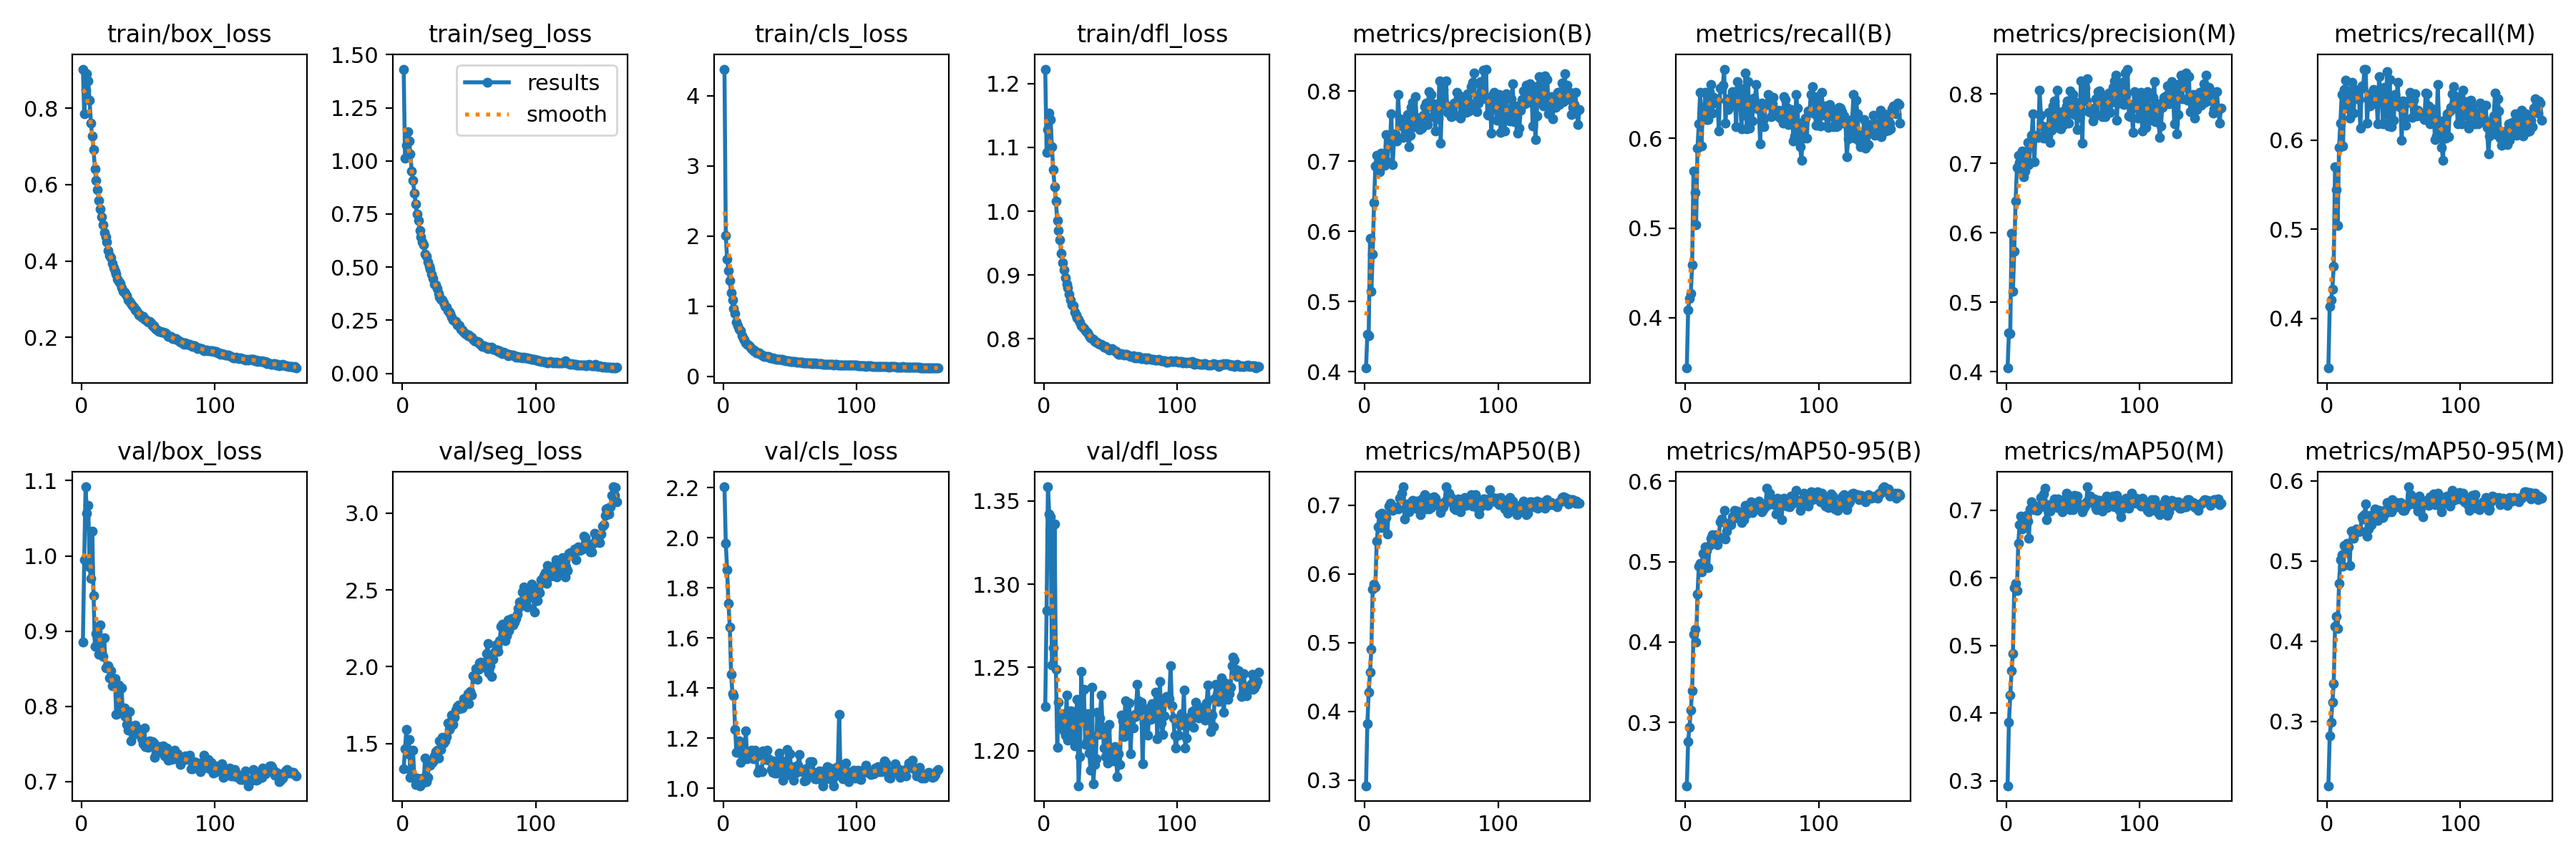

Data behind this chart, as committed beside it:
epoch, train/box_loss, train/seg_loss, train/cls_loss, train/dfl_loss, metrics/precision(B), metrics/recall(B), metrics/mAP50(B), metrics/mAP50-95(B), metrics/precision(M), metrics/recall(M), metrics/mAP50(M), metrics/mAP50-95(M), val/box_loss, val/seg_loss, val/cls_loss, val/dfl_loss, lr/pg0, lr/pg1, lr/pg2
1, 0.9029, 1.432, 4.379, 1.223, 0.4051, 0.3439, 0.2916, 0.221, 0.4054, 0.3443, 0.2925, 0.2195, 0.8858, 1.337, 2.203, 1.227, 0.003326, 0.003326, 0.003326
2, 0.7851, 1.013, 2.006, 1.092, 0.4532, 0.4089, 0.3819, 0.276, 0.4564, 0.4138, 0.3861, 0.2813, 0.9952, 1.467, 1.978, 1.284, 0.006638, 0.006638, 0.006638
3, 0.8477, 1.073, 1.668, 1.128, 0.4513, 0.4215, 0.4278, 0.2942, 0.455, 0.4206, 0.4261, 0.2991, 1.092, 1.594, 1.872, 1.359, 0.009927, 0.009927, 0.009927
4, 0.8906, 1.137, 1.509, 1.154, 0.5897, 0.427, 0.4567, 0.3153, 0.5988, 0.4331, 0.463, 0.3238, 1.056, 1.437, 1.738, 1.342, 0.009901, 0.009901, 0.009901
5, 0.8723, 1.092, 1.367, 1.144, 0.5141, 0.4589, 0.4901, 0.3394, 0.516, 0.4581, 0.4885, 0.347, 1.067, 1.529, 1.643, 1.34, 0.009901, 0.009901, 0.009901
6, 0.8209, 1.034, 1.186, 1.101, 0.5676, 0.5638, 0.5783, 0.4093, 0.574, 0.5704, 0.5853, 0.4182, 0.9854, 1.28, 1.454, 1.252, 0.009868, 0.009868, 0.009868
7, 0.7617, 0.9533, 1.084, 1.065, 0.6406, 0.5399, 0.5854, 0.4154, 0.6453, 0.5445, 0.5922, 0.4306, 0.9697, 1.315, 1.377, 1.262, 0.009835, 0.009835, 0.009835
8, 0.7269, 0.9072, 0.9632, 1.039, 0.6932, 0.5034, 0.5812, 0.3999, 0.6938, 0.5046, 0.5816, 0.4153, 1.032, 1.457, 1.37, 1.336, 0.009802, 0.009802, 0.009802
9, 0.691, 0.8482, 0.8986, 1.016, 0.7084, 0.5893, 0.6476, 0.4597, 0.7111, 0.5916, 0.6509, 0.472, 0.9472, 1.275, 1.234, 1.249, 0.009769, 0.009769, 0.009769
10, 0.6421, 0.7978, 0.7756, 0.9851, 0.6878, 0.6158, 0.6682, 0.4938, 0.7013, 0.6191, 0.6784, 0.5013, 0.8798, 1.234, 1.144, 1.202, 0.009736, 0.009736, 0.009736
11, 0.6104, 0.7488, 0.726, 0.9699, 0.6851, 0.6512, 0.6866, 0.4976, 0.6901, 0.6514, 0.6913, 0.5078, 0.8971, 1.277, 1.146, 1.229, 0.009703, 0.009703, 0.009703
12, 0.5872, 0.7186, 0.6679, 0.9548, 0.7115, 0.5918, 0.6673, 0.4875, 0.7177, 0.5931, 0.6722, 0.4931, 0.8902, 1.259, 1.189, 1.214, 0.00967, 0.00967, 0.00967
13, 0.5579, 0.6717, 0.6446, 0.9343, 0.7065, 0.6302, 0.6888, 0.5105, 0.6801, 0.6564, 0.6886, 0.5193, 0.8693, 1.227, 1.102, 1.216, 0.009637, 0.009637, 0.009637
14, 0.5359, 0.642, 0.5793, 0.919, 0.703, 0.6349, 0.6777, 0.4981, 0.6887, 0.6676, 0.6857, 0.5119, 0.9083, 1.246, 1.172, 1.222, 0.009604, 0.009604, 0.009604
15, 0.5147, 0.6191, 0.5371, 0.9083, 0.6943, 0.651, 0.6856, 0.5185, 0.6978, 0.6548, 0.6924, 0.5224, 0.8705, 1.279, 1.123, 1.212, 0.009571, 0.009571, 0.009571
16, 0.4946, 0.6045, 0.5141, 0.8955, 0.7381, 0.6213, 0.6819, 0.5141, 0.7306, 0.6349, 0.6842, 0.5176, 0.8664, 1.248, 1.133, 1.21, 0.009538, 0.009538, 0.009538
17, 0.4746, 0.5616, 0.4742, 0.8853, 0.6993, 0.6211, 0.6583, 0.4921, 0.6982, 0.6243, 0.6589, 0.4945, 0.8908, 1.407, 1.229, 1.234, 0.009505, 0.009505, 0.009505
18, 0.463, 0.5503, 0.4516, 0.8797, 0.7225, 0.6525, 0.6986, 0.5199, 0.7252, 0.6538, 0.7022, 0.5372, 0.851, 1.254, 1.119, 1.206, 0.009472, 0.009472, 0.009472
19, 0.4496, 0.5226, 0.4412, 0.8698, 0.7303, 0.6603, 0.7032, 0.5289, 0.7404, 0.6648, 0.7128, 0.5372, 0.8522, 1.281, 1.138, 1.214, 0.009439, 0.009439, 0.009439
20, 0.4276, 0.5047, 0.4249, 0.8605, 0.767, 0.6284, 0.6972, 0.533, 0.7712, 0.6306, 0.7019, 0.5286, 0.8544, 1.362, 1.132, 1.224, 0.009406, 0.009406, 0.009406
21, 0.415, 0.4893, 0.3901, 0.8533, 0.6953, 0.6458, 0.6921, 0.5249, 0.7026, 0.6571, 0.7013, 0.5374, 0.8378, 1.361, 1.153, 1.207, 0.009373, 0.009373, 0.009373
22, 0.4089, 0.4673, 0.3846, 0.8518, 0.7303, 0.6438, 0.698, 0.5294, 0.7396, 0.6487, 0.7065, 0.5401, 0.8477, 1.376, 1.12, 1.224, 0.00934, 0.00934, 0.00934
23, 0.393, 0.4462, 0.3649, 0.8417, 0.7393, 0.6396, 0.6957, 0.5331, 0.7399, 0.6493, 0.7, 0.5367, 0.8277, 1.383, 1.119, 1.203, 0.009307, 0.009307, 0.009307
24, 0.3821, 0.4189, 0.3601, 0.8369, 0.7282, 0.6425, 0.6961, 0.5213, 0.7369, 0.6458, 0.7037, 0.5372, 0.8361, 1.423, 1.151, 1.217, 0.009274, 0.009274, 0.009274
25, 0.3732, 0.417, 0.3372, 0.8327, 0.7944, 0.6082, 0.6949, 0.5312, 0.8052, 0.6132, 0.7044, 0.537, 0.8365, 1.446, 1.127, 1.231, 0.009241, 0.009241, 0.009241
26, 0.3656, 0.3987, 0.3378, 0.8305, 0.7598, 0.6561, 0.7104, 0.5499, 0.7695, 0.6609, 0.7193, 0.5548, 0.7891, 1.456, 1.064, 1.179, 0.009208, 0.009208, 0.009208
27, 0.3525, 0.3753, 0.3294, 0.826, 0.7508, 0.6556, 0.7119, 0.5531, 0.7538, 0.6582, 0.7162, 0.5522, 0.7901, 1.406, 1.075, 1.196, 0.009175, 0.009175, 0.009175
28, 0.3462, 0.3584, 0.3145, 0.8207, 0.754, 0.6593, 0.7173, 0.5495, 0.7363, 0.6794, 0.7245, 0.5578, 0.8279, 1.516, 1.07, 1.248, 0.009142, 0.009142, 0.009142
29, 0.3416, 0.3483, 0.3036, 0.8185, 0.734, 0.6772, 0.7267, 0.5642, 0.7381, 0.6796, 0.7325, 0.5708, 0.7973, 1.463, 1.066, 1.22, 0.009109, 0.009109, 0.009109
30, 0.3295, 0.3446, 0.2928, 0.8162, 0.7467, 0.6167, 0.6802, 0.528, 0.753, 0.6193, 0.6862, 0.5312, 0.8242, 1.541, 1.148, 1.237, 0.009076, 0.009076, 0.009076
31, 0.321, 0.3336, 0.2872, 0.8122, 0.7356, 0.642, 0.6935, 0.538, 0.7391, 0.6456, 0.6994, 0.5402, 0.7905, 1.504, 1.136, 1.204, 0.009043, 0.009043, 0.009043
32, 0.3184, 0.3164, 0.2853, 0.811, 0.7658, 0.6323, 0.7021, 0.5476, 0.773, 0.6379, 0.7084, 0.5565, 0.7978, 1.517, 1.115, 1.206, 0.00901, 0.00901, 0.00901
33, 0.3147, 0.3117, 0.2834, 0.8092, 0.7208, 0.645, 0.6901, 0.5466, 0.7299, 0.6524, 0.6988, 0.5453, 0.7862, 1.545, 1.152, 1.222, 0.008977, 0.008977, 0.008977
34, 0.3083, 0.2962, 0.2771, 0.8051, 0.7371, 0.6399, 0.6979, 0.546, 0.7477, 0.641, 0.7051, 0.5486, 0.7761, 1.632, 1.118, 1.198, 0.008944, 0.008944, 0.008944
35, 0.2976, 0.2882, 0.2649, 0.8011, 0.7763, 0.6522, 0.699, 0.556, 0.783, 0.6567, 0.7063, 0.557, 0.7681, 1.595, 1.109, 1.188, 0.008911, 0.008911, 0.008911
36, 0.2942, 0.2798, 0.2612, 0.8001, 0.7834, 0.6371, 0.707, 0.5543, 0.7893, 0.6412, 0.7167, 0.5645, 0.7933, 1.606, 1.076, 1.238, 0.008878, 0.008878, 0.008878
37, 0.2891, 0.2634, 0.2631, 0.7993, 0.7487, 0.6465, 0.706, 0.5635, 0.7524, 0.6501, 0.713, 0.564, 0.7545, 1.684, 1.063, 1.18, 0.008845, 0.008845, 0.008845
38, 0.2826, 0.252, 0.2558, 0.7956, 0.7915, 0.6132, 0.6956, 0.5544, 0.805, 0.6181, 0.7036, 0.5509, 0.7728, 1.626, 1.108, 1.192, 0.008812, 0.008812, 0.008812
39, 0.2785, 0.2479, 0.2514, 0.7948, 0.7599, 0.6633, 0.7065, 0.5629, 0.7698, 0.6708, 0.7164, 0.5635, 0.7631, 1.671, 1.06, 1.195, 0.008779, 0.008779, 0.008779
40, 0.2717, 0.2457, 0.2428, 0.7945, 0.7495, 0.6552, 0.7056, 0.5613, 0.7502, 0.6552, 0.7081, 0.5599, 0.775, 1.72, 1.06, 1.223, 0.008746, 0.008746, 0.008746
41, 0.2714, 0.2272, 0.2421, 0.7928, 0.7453, 0.6435, 0.6985, 0.5538, 0.75, 0.647, 0.7046, 0.557, 0.7676, 1.742, 1.107, 1.21, 0.008713, 0.008713, 0.008713
42, 0.2667, 0.2268, 0.2388, 0.7911, 0.7619, 0.6109, 0.6862, 0.5489, 0.7747, 0.618, 0.6974, 0.5541, 0.7706, 1.749, 1.141, 1.22, 0.00868, 0.00868, 0.00868
43, 0.2585, 0.2246, 0.2415, 0.7909, 0.7471, 0.6549, 0.7091, 0.5597, 0.7556, 0.6594, 0.7157, 0.5627, 0.7682, 1.727, 1.079, 1.233, 0.008647, 0.008647, 0.008647
44, 0.258, 0.2087, 0.24, 0.7889, 0.7655, 0.626, 0.6983, 0.552, 0.7684, 0.6287, 0.7022, 0.5596, 0.7671, 1.734, 1.111, 1.214, 0.008614, 0.008614, 0.008614
45, 0.2524, 0.2037, 0.2318, 0.7873, 0.7771, 0.6731, 0.7151, 0.5701, 0.7828, 0.6771, 0.7253, 0.5727, 0.7566, 1.734, 1.034, 1.202, 0.008581, 0.008581, 0.008581
46, 0.2549, 0.1939, 0.2321, 0.7876, 0.7828, 0.6107, 0.6944, 0.5593, 0.7899, 0.616, 0.7054, 0.5618, 0.7505, 1.791, 1.103, 1.197, 0.008548, 0.008548, 0.008548
47, 0.2475, 0.1883, 0.2182, 0.786, 0.7519, 0.6636, 0.7113, 0.5649, 0.7582, 0.6681, 0.7221, 0.569, 0.7713, 1.792, 1.053, 1.213, 0.008515, 0.008515, 0.008515
48, 0.2466, 0.1838, 0.2192, 0.7844, 0.7993, 0.6112, 0.6952, 0.5625, 0.8045, 0.6151, 0.7012, 0.561, 0.7464, 1.762, 1.156, 1.192, 0.008482, 0.008482, 0.008482
49, 0.2426, 0.176, 0.2168, 0.7823, 0.7781, 0.6429, 0.7092, 0.5744, 0.7827, 0.6464, 0.7174, 0.5763, 0.7512, 1.827, 1.091, 1.216, 0.008449, 0.008449, 0.008449
50, 0.2402, 0.1788, 0.2133, 0.7836, 0.7949, 0.6197, 0.6972, 0.5609, 0.7994, 0.6222, 0.7014, 0.5653, 0.7461, 1.762, 1.137, 1.195, 0.008416, 0.008416, 0.008416
51, 0.2413, 0.1731, 0.2133, 0.7846, 0.7632, 0.645, 0.7116, 0.5665, 0.7705, 0.651, 0.7216, 0.571, 0.7542, 1.841, 1.08, 1.2, 0.008383, 0.008383, 0.008383
52, 0.237, 0.1694, 0.2103, 0.7827, 0.7814, 0.6407, 0.7125, 0.5727, 0.7874, 0.6454, 0.7202, 0.5732, 0.7488, 1.817, 1.054, 1.194, 0.00835, 0.00835, 0.00835
53, 0.231, 0.1597, 0.2089, 0.7812, 0.7433, 0.6603, 0.7107, 0.5699, 0.749, 0.6647, 0.7206, 0.5702, 0.7528, 1.942, 1.032, 1.203, 0.008317, 0.008317, 0.008317
54, 0.2299, 0.1525, 0.2068, 0.7805, 0.7804, 0.6329, 0.7022, 0.572, 0.787, 0.6377, 0.7105, 0.5701, 0.7508, 1.934, 1.086, 1.2, 0.008284, 0.008284, 0.008284
55, 0.2251, 0.1495, 0.2028, 0.7782, 0.7603, 0.634, 0.7028, 0.5751, 0.7662, 0.6369, 0.7075, 0.5725, 0.7324, 1.99, 1.065, 1.185, 0.008251, 0.008251, 0.008251
56, 0.2208, 0.1514, 0.2026, 0.7754, 0.8146, 0.5939, 0.6983, 0.5668, 0.8183, 0.6, 0.7068, 0.5658, 0.7382, 1.921, 1.091, 1.198, 0.008218, 0.008218, 0.008218
57, 0.2186, 0.1465, 0.2024, 0.7759, 0.7253, 0.6393, 0.69, 0.5623, 0.7287, 0.6436, 0.6972, 0.5634, 0.7423, 1.982, 1.136, 1.192, 0.008185, 0.008185, 0.008185
58, 0.2163, 0.1393, 0.1986, 0.7768, 0.7878, 0.62, 0.6962, 0.5648, 0.794, 0.6238, 0.7026, 0.5631, 0.7462, 2.026, 1.071, 1.222, 0.008152, 0.008152, 0.008152
59, 0.2145, 0.1341, 0.1955, 0.7758, 0.8024, 0.6129, 0.6981, 0.5674, 0.8082, 0.6164, 0.7062, 0.5664, 0.7469, 2.032, 1.065, 1.218, 0.008119, 0.008119, 0.008119
60, 0.2134, 0.1279, 0.1938, 0.7743, 0.7813, 0.6367, 0.7054, 0.5686, 0.7898, 0.6427, 0.7128, 0.5697, 0.7435, 2.009, 1.074, 1.209, 0.008086, 0.008086, 0.008086
... 101 more rows
